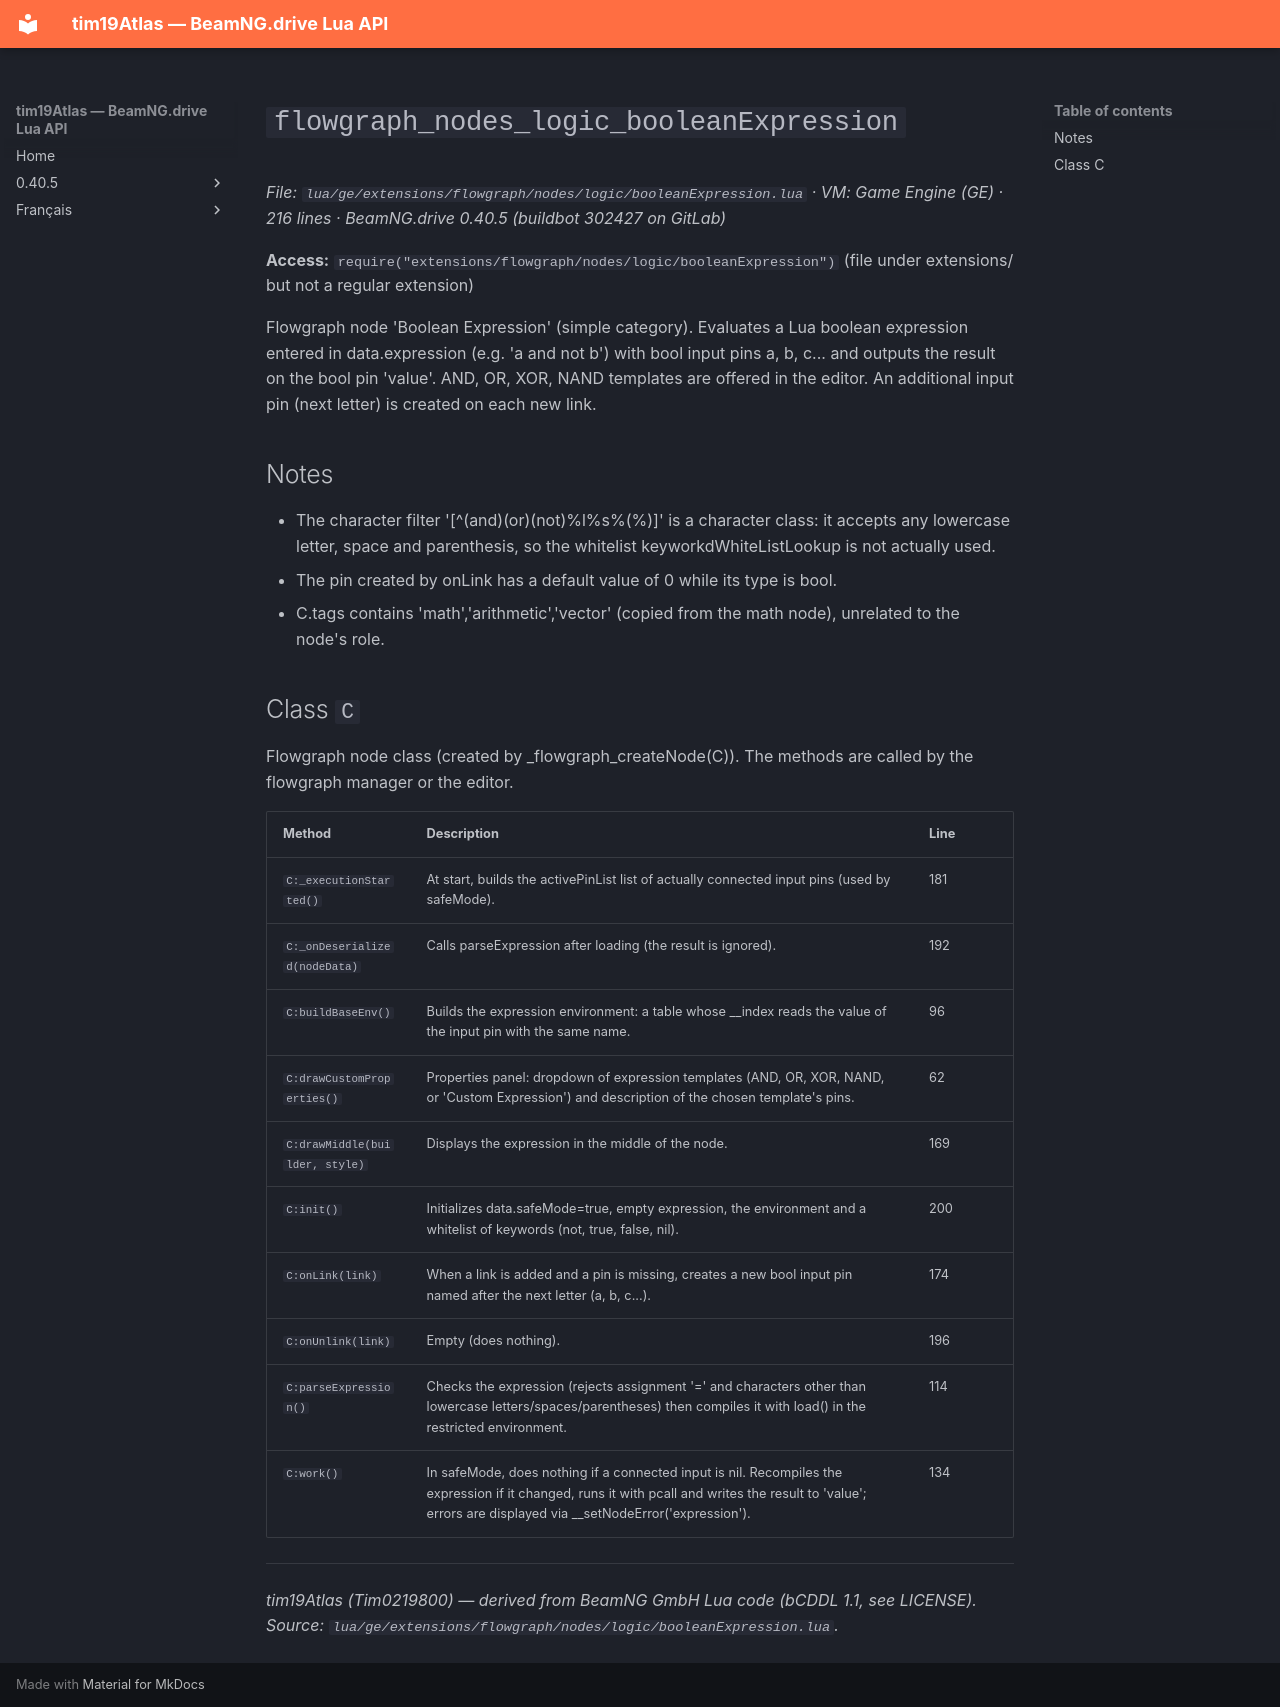

repository: Tim0219800/beamng-lua-atlas · page: 0.40.5/ge/extensions/flowgraph/nodes/logic/booleanExpression.html · generator: mkdocs

# `flowgraph_nodes_logic_booleanExpression`

*File: `lua/ge/extensions/flowgraph/nodes/logic/booleanExpression.lua` · VM: Game Engine (GE) · 216 lines · BeamNG.drive 0.40.5 (buildbot 302427 on GitLab)*

**Access:** `require("extensions/flowgraph/nodes/logic/booleanExpression")` (file under extensions/ but not a regular extension)

Flowgraph node 'Boolean Expression' (simple category). Evaluates a Lua boolean expression entered in data.expression (e.g. 'a and not b') with bool input pins a, b, c... and outputs the result on the bool pin 'value'. AND, OR, XOR, NAND templates are offered in the editor. An additional input pin (next letter) is created on each new link.

## Notes

- The character filter '[^(and)(or)(not)%l%s%(%)]' is a character class: it accepts any lowercase letter, space and parenthesis, so the whitelist keyworkdWhiteListLookup is not actually used.
- The pin created by onLink has a default value of 0 while its type is bool.
- C.tags contains 'math','arithmetic','vector' (copied from the math node), unrelated to the node's role.

## Class `C`

Flowgraph node class (created by _flowgraph_createNode(C)). The methods are called by the flowgraph manager or the editor.

| Method | Description | Line |
|---|---|---|
| `C:_executionStarted()` | At start, builds the activePinList list of actually connected input pins (used by safeMode). | 181 |
| `C:_onDeserialized(nodeData)` | Calls parseExpression after loading (the result is ignored). | 192 |
| `C:buildBaseEnv()` | Builds the expression environment: a table whose __index reads the value of the input pin with the same name. | 96 |
| `C:drawCustomProperties()` | Properties panel: dropdown of expression templates (AND, OR, XOR, NAND, or 'Custom Expression') and description of the chosen template's pins. | 62 |
| `C:drawMiddle(builder, style)` | Displays the expression in the middle of the node. | 169 |
| `C:init()` | Initializes data.safeMode=true, empty expression, the environment and a whitelist of keywords (not, true, false, nil). | 200 |
| `C:onLink(link)` | When a link is added and a pin is missing, creates a new bool input pin named after the next letter (a, b, c...). | 174 |
| `C:onUnlink(link)` | Empty (does nothing). | 196 |
| `C:parseExpression()` | Checks the expression (rejects assignment '=' and characters other than lowercase letters/spaces/parentheses) then compiles it with load() in the restricted environment. | 114 |
| `C:work()` | In safeMode, does nothing if a connected input is nil. Recompiles the expression if it changed, runs it with pcall and writes the result to 'value'; errors are displayed via __setNodeError('expression'). | 134 |

---
*tim19Atlas (Tim0219800) — derived from BeamNG GmbH Lua code (bCDDL 1.1, see LICENSE). Source: `lua/ge/extensions/flowgraph/nodes/logic/booleanExpression.lua`.*
